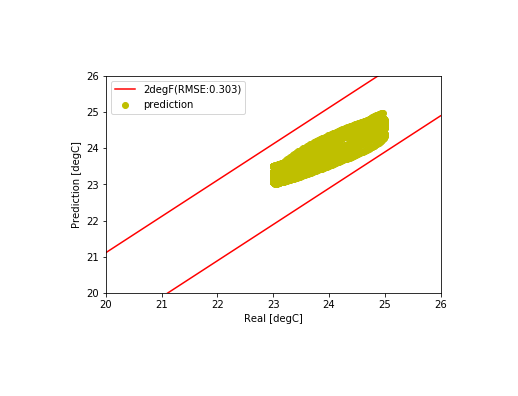

Values plotted in this chart, from the file beside it:
, Unnamed: 0, tout, s, i, t1, t2, sp0, sp1, sp2, sp3, sp4, sp, m, rh
7000, 7000, -1.992, 42.17, 25410, 24.96, 24.06, 24.96, 24.96, 24.96, 24.96, 24.96, 24.96, 33.79, 449578
7001, 7001, -1.95, 46.0, 25410, 24.96, 24.05, 24.96, 24.96, 24.96, 24.96, 24.96, 24.96, 33.82, 458906
7002, 7002, -1.908, 59.17, 25306, 24.95, 24.03, 24.95, 24.95, 24.95, 24.95, 24.95, 24.95, 33.7, 441713
7003, 7003, -1.867, 72.33, 25148, 24.94, 24.02, 24.94, 24.94, 24.94, 24.94, 24.94, 24.94, 33.69, 440235
7004, 7004, -1.825, 85.5, 25045, 24.94, 24.01, 24.94, 24.94, 24.94, 24.94, 24.94, 24.94, 33.7, 443039
7005, 7005, -1.783, 98.67, 24783, 24.93, 24, 24.93, 24.93, 24.93, 24.93, 24.93, 24.93, 33.51, 424078
7006, 7006, -1.742, 111.8, 24364, 24.92, 23.98, 24.92, 24.92, 24.92, 24.92, 24.92, 24.92, 33.52, 424270
7007, 7007, -1.7, 125.0, 24364, 24.91, 23.97, 24.91, 24.91, 24.91, 24.91, 24.91, 24.91, 33.48, 418883
7008, 7008, -1.608, 138.2, 72525, 24.9, 23.97, 24.9, 24.9, 24.9, 24.9, 24.9, 24.9, 36.49, 266685
7009, 7009, -1.517, 151.3, 72525, 24.89, 23.97, 24.89, 24.89, 24.89, 24.89, 24.89, 24.89, 37.79, 259465
7010, 7010, -1.425, 164.5, 72525, 24.88, 23.98, 24.88, 24.88, 24.88, 24.88, 24.88, 24.88, 38.19, 255019
7011, 7011, -1.333, 177.7, 72525, 24.87, 23.98, 24.87, 24.87, 24.87, 24.87, 24.87, 24.87, 38.62, 249822
7012, 7012, -1.242, 190.8, 72051, 24.86, 23.98, 24.86, 24.86, 24.86, 24.86, 24.86, 24.86, 39.03, 242579
7013, 7013, -1.15, 204.0, 71741, 24.85, 23.99, 24.85, 24.85, 24.85, 24.85, 24.85, 24.85, 39.43, 237723
7014, 7014, -1.058, 219.2, 71741, 24.84, 23.99, 24.84, 24.84, 24.84, 24.84, 24.84, 24.84, 39.8, 232372
7015, 7015, -0.9667, 234.3, 71741, 24.83, 23.99, 24.83, 24.83, 24.83, 24.83, 24.83, 24.83, 40.17, 225884
7016, 7016, -0.875, 249.5, 71741, 24.81, 24, 24.81, 24.81, 24.81, 24.81, 24.81, 24.81, 41.02, 217995
7017, 7017, -0.7833, 264.7, 71741, 24.8, 24, 24.8, 24.8, 24.8, 24.8, 24.8, 24.8, 41.03, 210575
7018, 7018, -0.6917, 279.8, 71741, 24.79, 24, 24.79, 24.79, 24.79, 24.79, 24.79, 24.79, 41.36, 203923
7019, 7019, -0.6, 295.0, 71741, 24.77, 24, 24.77, 24.77, 24.77, 24.77, 24.77, 24.77, 42.13, 195880
7020, 7020, -0.55, 310.2, 71741, 24.76, 24, 24.76, 24.76, 24.76, 24.76, 24.76, 24.76, 42.18, 190683
7021, 7021, -0.5, 325.3, 71741, 24.75, 23.99, 24.75, 24.75, 24.75, 24.75, 24.75, 24.75, 42.52, 185217
7022, 7022, -0.45, 340.5, 71431, 24.73, 23.99, 24.73, 24.73, 24.73, 24.73, 24.73, 24.73, 43.07, 179529
7023, 7023, -0.4, 355.7, 70957, 24.72, 23.98, 24.72, 24.72, 24.72, 24.72, 24.72, 24.72, 43.41, 173880
7024, 7024, -0.35, 370.8, 70957, 24.7, 23.97, 24.7, 24.7, 24.7, 24.7, 24.7, 24.7, 43.87, 167640
7025, 7025, -0.3, 386.0, 70957, 24.68, 23.96, 24.68, 24.68, 24.68, 24.68, 24.68, 24.68, 44.39, 160521
7026, 7026, -0.25, 389.5, 70957, 24.67, 23.95, 24.67, 24.67, 24.67, 24.67, 24.67, 24.67, 44.46, 156808
7027, 7027, -0.2, 393.0, 70957, 24.65, 23.94, 24.65, 24.65, 24.65, 24.65, 24.65, 24.65, 44.94, 152345
7028, 7028, -0.15, 396.5, 70957, 24.64, 23.92, 24.64, 24.64, 24.64, 24.64, 24.64, 24.64, 45.11, 149143
7029, 7029, -0.1, 400.0, 70957, 24.62, 23.91, 24.62, 24.62, 24.62, 24.62, 24.62, 24.62, 45.6, 145212
7030, 7030, -0.05, 403.5, 70957, 24.6, 23.9, 24.6, 24.6, 24.6, 24.6, 24.6, 24.6, 46.1, 140337
7031, 7031, 0.0, 407.0, 70957, 24.58, 23.89, 24.58, 24.58, 24.58, 24.58, 24.58, 24.58, 46.58, 136104
7032, 7032, 0.09167, 410.5, 70957, 24.57, 23.88, 24.57, 24.57, 24.57, 24.57, 24.57, 24.57, 46.28, 134639
7033, 7033, 0.1833, 414.0, 70957, 24.55, 23.88, 24.55, 24.55, 24.55, 24.55, 24.55, 24.55, 47.94, 130110
7034, 7034, 0.275, 417.5, 70957, 24.53, 23.88, 24.53, 24.53, 24.53, 24.53, 24.53, 24.53, 48.09, 129087
7035, 7035, 0.3667, 421.0, 70957, 24.51, 23.87, 24.51, 24.51, 24.51, 24.51, 24.51, 24.51, 48.87, 127041
7036, 7036, 0.4583, 424.5, 70957, 24.49, 23.87, 24.49, 24.49, 24.49, 24.49, 24.49, 24.49, 49.53, 125170
7037, 7037, 0.55, 428.0, 70957, 24.47, 23.87, 24.47, 24.47, 24.47, 24.47, 24.47, 24.47, 50.18, 123440
7038, 7038, 0.6417, 408.5, 70957, 24.45, 23.87, 24.45, 24.45, 24.45, 24.45, 24.45, 24.45, 50.53, 122583
7039, 7039, 0.7333, 389.0, 70957, 24.43, 23.87, 24.43, 24.43, 24.43, 24.43, 24.43, 24.43, 50.81, 122284
7040, 7040, 0.825, 369.5, 70957, 24.41, 23.86, 24.41, 24.41, 24.41, 24.41, 24.41, 24.41, 50.81, 122415
7041, 7041, 0.9167, 350, 70957, 24.39, 23.86, 24.39, 24.39, 24.39, 24.39, 24.39, 24.39, 50.99, 122265
7042, 7042, 1.008, 330.5, 70957, 24.37, 23.86, 24.37, 24.37, 24.37, 24.37, 24.37, 24.37, 51.17, 121445
7043, 7043, 1.1, 311.0, 70957, 24.35, 23.85, 24.35, 24.35, 24.35, 24.35, 24.35, 24.35, 51.49, 122338
7044, 7044, 1.1, 291.5, 70957, 24.33, 23.85, 24.33, 24.33, 24.33, 24.33, 24.33, 24.33, 51.92, 123774
7045, 7045, 1.1, 272, 70957, 24.31, 23.85, 24.31, 24.31, 24.31, 24.31, 24.31, 24.31, 52.44, 127885
7046, 7046, 1.1, 252.5, 70957, 24.29, 23.85, 24.29, 24.29, 24.29, 24.29, 24.29, 24.29, 52.86, 131932
7047, 7047, 1.1, 233.0, 70957, 24.27, 23.85, 24.27, 24.27, 24.27, 24.27, 24.27, 24.27, 53.28, 133390
7048, 7048, 1.1, 213.5, 70957, 24.25, 23.86, 24.25, 24.25, 24.25, 24.25, 24.25, 24.25, 53.7, 137130
7049, 7049, 1.1, 194.0, 70957, 24.23, 23.86, 24.23, 24.23, 24.23, 24.23, 24.23, 24.23, 54.11, 139244
7050, 7050, 1.1, 190.4, 70957, 24.21, 23.86, 24.21, 24.21, 24.21, 24.21, 24.21, 24.21, 54.54, 138706
7051, 7051, 1.1, 186.8, 70957, 24.19, 23.86, 24.19, 24.19, 24.19, 24.19, 24.19, 24.19, 54.95, 137778
7052, 7052, 1.1, 183.2, 70957, 24.16, 23.87, 24.16, 24.16, 24.16, 24.16, 24.16, 24.16, 56.14, 134069
7053, 7053, 1.1, 179.7, 70957, 24.14, 23.87, 24.14, 24.14, 24.14, 24.14, 24.14, 24.14, 55.66, 134590
7054, 7054, 1.1, 176.1, 70957, 24.12, 23.87, 24.12, 24.12, 24.12, 24.12, 24.12, 24.12, 56.53, 132079
7055, 7055, 1.1, 172.5, 70957, 24.1, 23.87, 24.1, 24.1, 24.1, 24.1, 24.1, 24.1, 56.86, 131172
7056, 7056, 1.1, 168.9, 57860, 24.08, 23.86, 24.08, 24.08, 24.08, 24.08, 24.08, 24.08, 52.14, 149181
7057, 7057, 1.1, 165.3, 57860, 24.06, 23.85, 24.06, 24.06, 24.06, 24.06, 24.06, 24.06, 52.75, 148205
7058, 7058, 1.1, 161.8, 57860, 24.03, 23.85, 24.03, 24.03, 24.03, 24.03, 24.03, 24.03, 53.9, 146815
7059, 7059, 1.1, 158.2, 57860, 24.01, 23.83, 24.01, 24.01, 24.01, 24.01, 24.01, 24.01, 53.37, 149863
... 1,868 more rows
